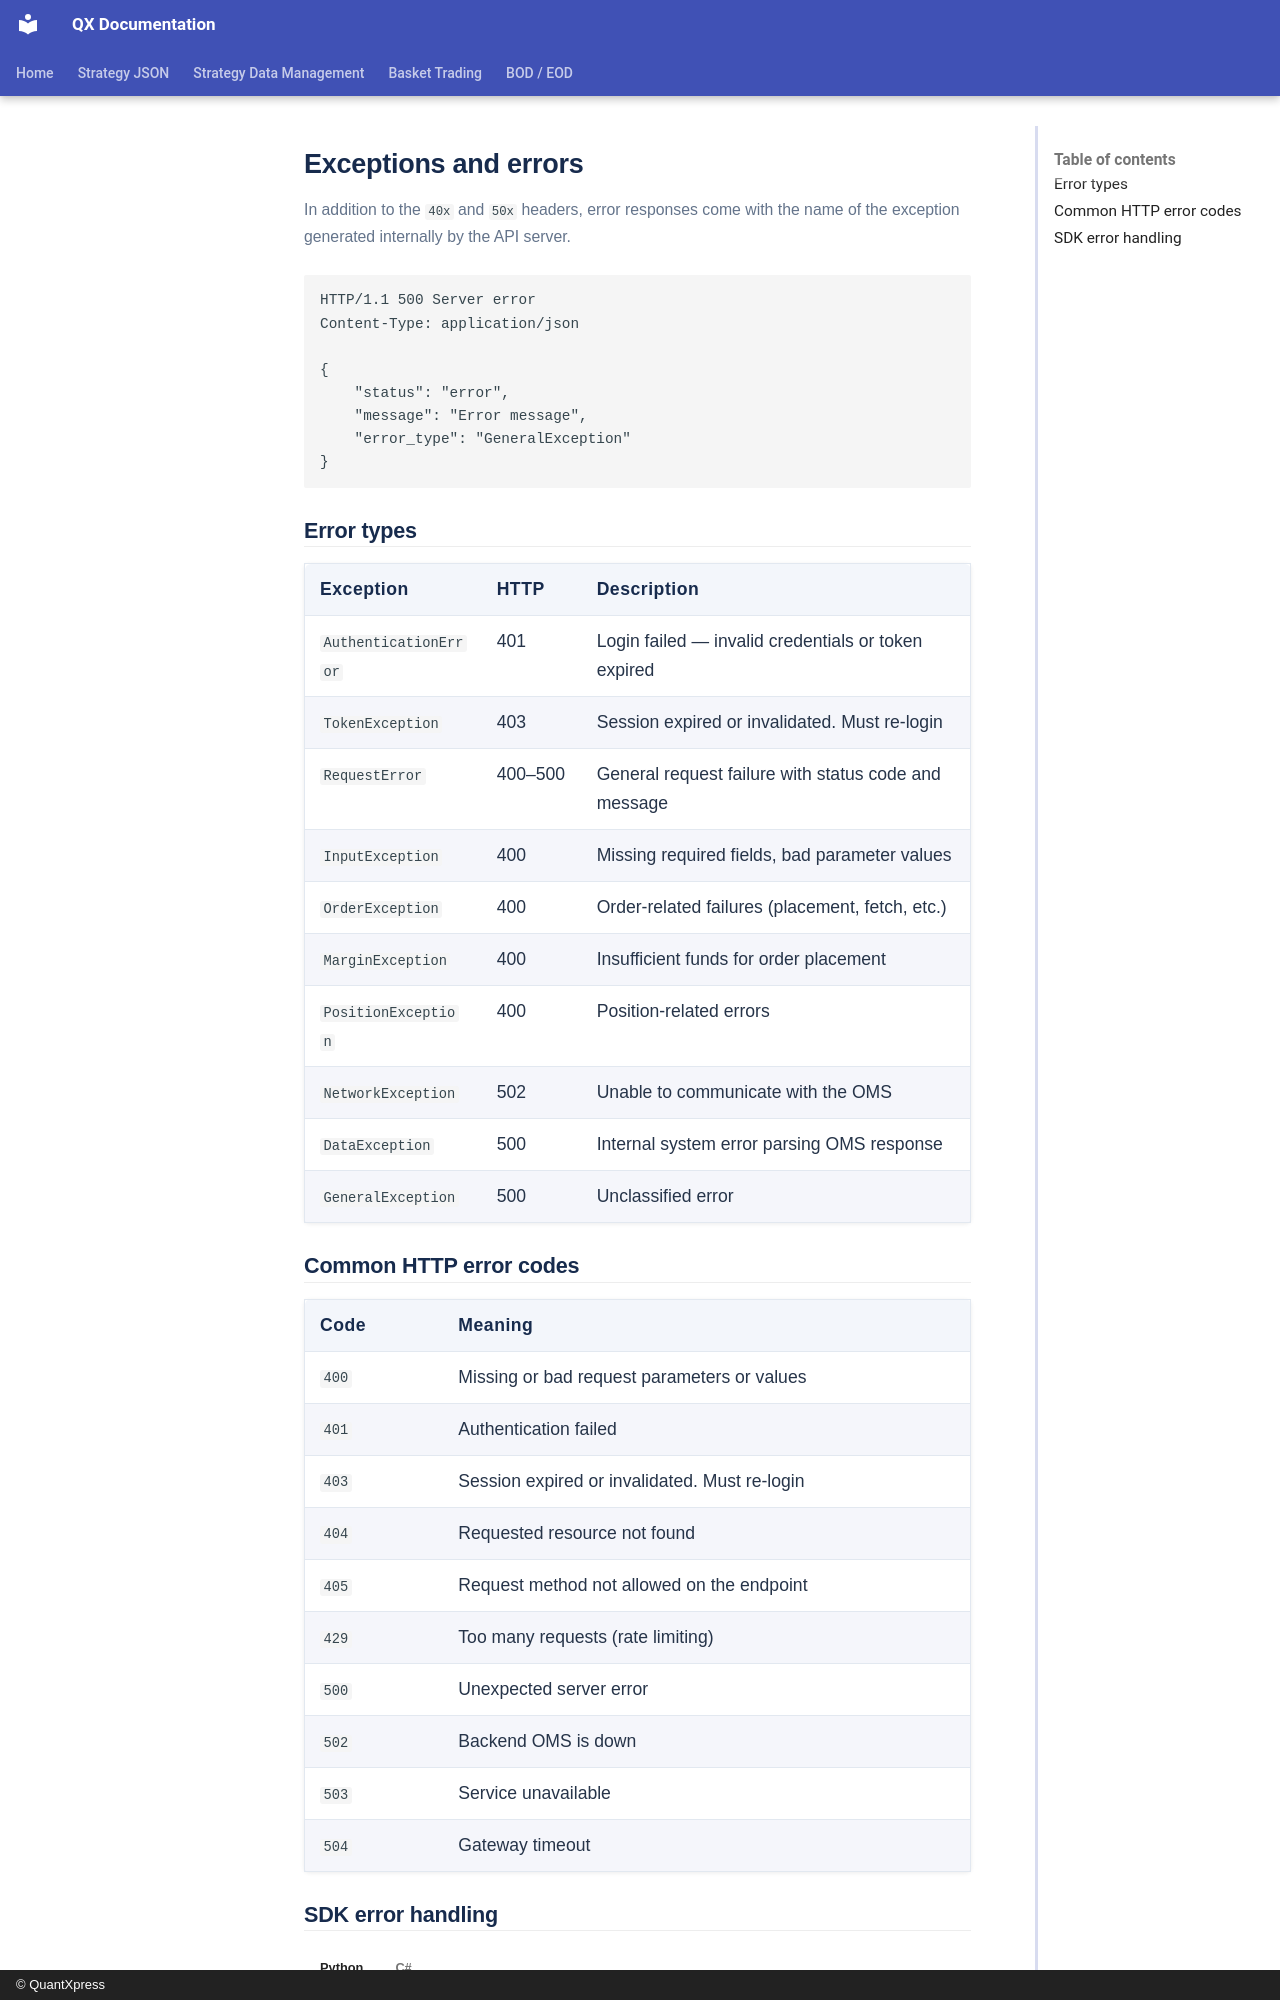

repository: Rohan-quantxpress/QX-Documentation · page: blitz-api/sdk/blitzconnect/exceptions/index.html · generator: mkdocs · copyright: © QuantXpress

# Exceptions and errors

In addition to the `40x` and `50x` headers, error responses come with the name of the exception generated internally by the API server.

```
HTTP/1.1 500 Server error
Content-Type: application/json

{
    "status": "error",
    "message": "Error message",
    "error_type": "GeneralException"
}
```

## Error types

| Exception             | HTTP | Description                                                |
| --------------------- | ---- | ---------------------------------------------------------- |
| `AuthenticationError` | 401  | Login failed — invalid credentials or token expired        |
| `TokenException`      | 403  | Session expired or invalidated. Must re-login              |
| `RequestError`        | 400–500 | General request failure with status code and message     |
| `InputException`      | 400  | Missing required fields, bad parameter values              |
| `OrderException`      | 400  | Order-related failures (placement, fetch, etc.)            |
| `MarginException`     | 400  | Insufficient funds for order placement                     |
| `PositionException`   | 400  | Position-related errors                                    |
| `NetworkException`    | 502  | Unable to communicate with the OMS                         |
| `DataException`       | 500  | Internal system error parsing OMS response                 |
| `GeneralException`    | 500  | Unclassified error                                         |

## Common HTTP error codes

| Code | Meaning                                                    |
| ---- | ---------------------------------------------------------- |
| `400` | Missing or bad request parameters or values                |
| `401` | Authentication failed                                      |
| `403` | Session expired or invalidated. Must re-login              |
| `404` | Requested resource not found                               |
| `405` | Request method not allowed on the endpoint                 |
| `429` | Too many requests (rate limiting)                          |
| `500` | Unexpected server error                                    |
| `502` | Backend OMS is down                                        |
| `503` | Service unavailable                                        |
| `504` | Gateway timeout                                            |
